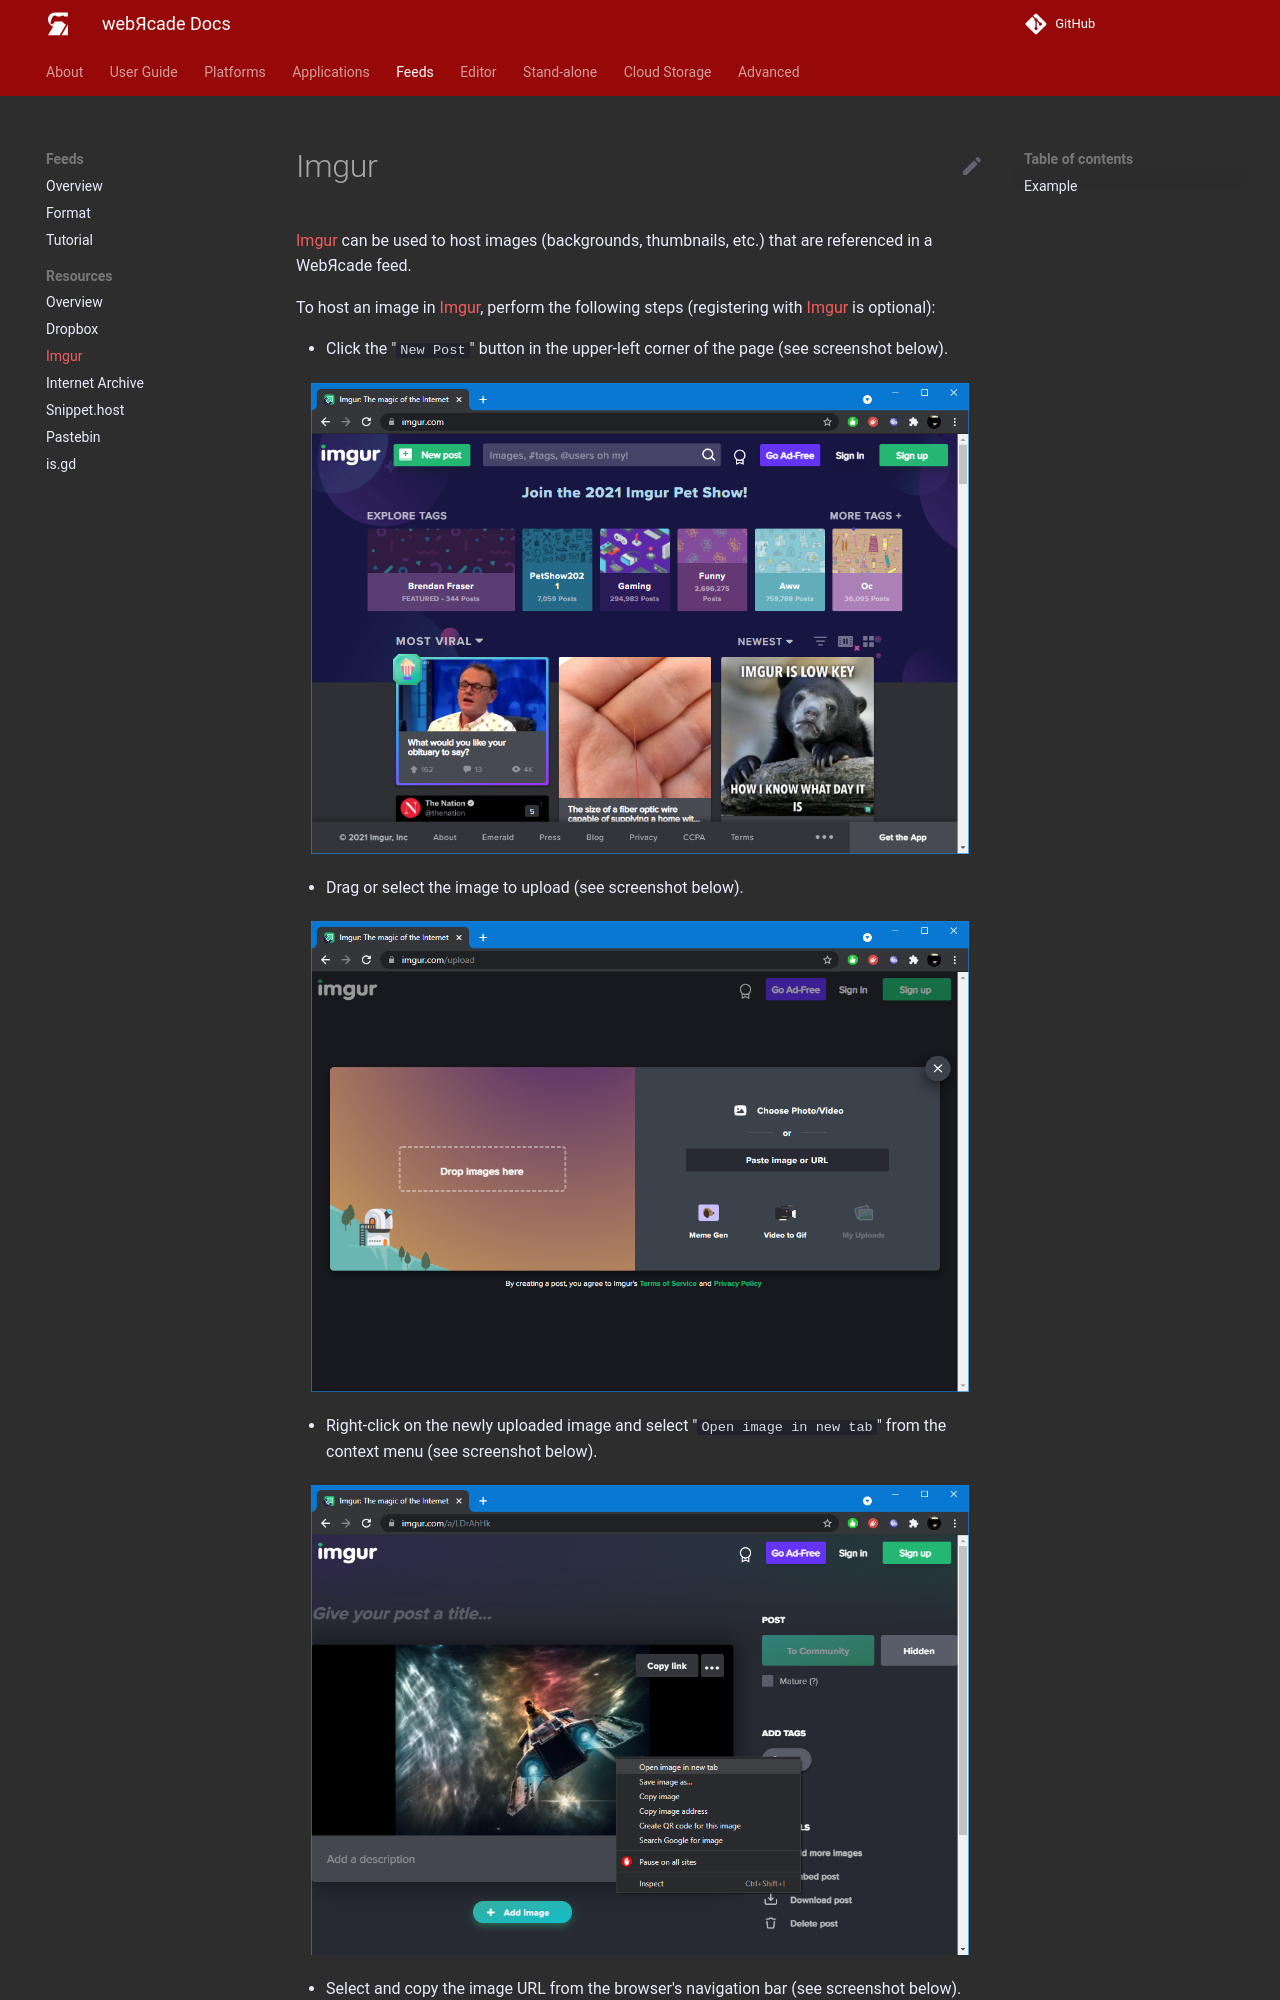

repository: webrcade/webrcade-docs · page: feeds/resources/imgur/index.html · generator: mkdocs

# Imgur

[Imgur](https://imgur.com/) can be used to host images (backgrounds, thumbnails, etc.) that are referenced in a WebЯcade feed.

To host an image in [Imgur](https://imgur.com/), perform the following steps (registering with [Imgur](https://imgur.com/) is optional):

* Click the "`New Post`" button in the upper-left corner of the page (see screenshot below).

![](../../assets/images/feed/imgur/site.png){: style="padding:5px 15px;" class="center zoomD"}

* Drag or select the image to upload (see screenshot below).

![](../../assets/images/feed/imgur/upload.png){: style="padding:5px 15px;" class="center zoomD"}

* Right-click on the newly uploaded image and select "`Open image in new tab`" from the context menu (see screenshot below).

![](../../assets/images/feed/imgur/openintab.png){: style="padding:5px 15px;" class="center zoomD"}

* Select and copy the image URL from the browser's navigation bar (see screenshot below).

![](../../assets/images/feed/imgur/url.png){: style="padding:5px 15px;" class="center zoomD"}
